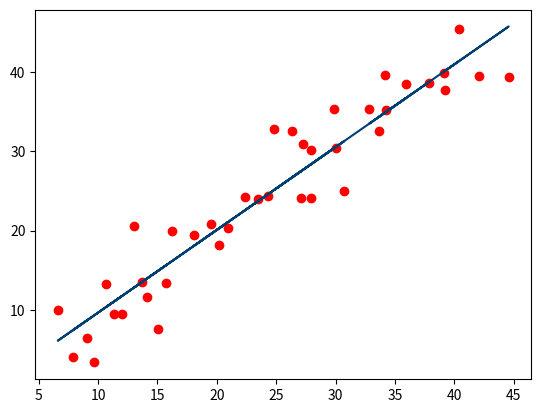

The script that saved this image:
"""
Linear Regression from scratch for 2D problem

The objective of Linear algebra in machine learning is to find the relation ship
between the points in the space.
Simple linear regression is used to find the best fit line of a dataset.

Line of an equation is given by: y = mx + c

To find the best fit line for N points in a space, we have to find the slope and the y intercept.
In this module we will try to plot a best fit line.
then we will calculate how good our best fit line is.

"""

from statistics import mean
import numpy as np 
import matplotlib.pyplot as plt
import random


class LinearRegression:
	"""
	Linear regression class for single variable. 
	To initialize the object instance, pass the length of the features
	which you have or want to generate. 

	- You can generate random data after that by using the 
		LinearRegression.generate_data(plot_data=False) method.
			Pass True if you want to see the dataset plotted on the graph

	- Fit the dataset with regression model using
		LinearRegression.fit(X, y)
			Where X -> Feature set array
				  y -> Labels array
	
	"""
	random.seed(20)
	m = 0           # slope
	c = 0           # y intercept

	def __init__(self, n):
		self.n = n
		self.X = 0
		self.y = 0

	def genereate_data(self, plot_data=False):
		"""
		Function takes an arg n and returns two np arrays
		X -> Feature set of n co-ordinates
		y - > Labels for n features

		These are random dataset generated for testing
		"""
		x = [ random.random()*10 + x for x in range(self.n) ]
		y = [ random.random()*10  + x for x in range(self.n) ]

		xs = np.array(x, dtype=np.float64)
		ys = np.array(y, dtype=np.float64)

		if plot_data:
			plt.scatter(xs, ys)
			plt.show()

		return xs, ys

	def best_fit_mc(self, xs, ys):
		"""
		Function takes two args: 
		X -> Numpy array of Features
		y -> Numpy array of labels

		Returns the best fit slope and intercepts for the graph
		"""
		p = ((mean(xs)*mean(ys)) - mean(xs*ys))
		q = ((mean(xs)*mean(xs)) - mean(xs*xs))          # denomiator
		

		m = p/q
		c = mean(ys) - m*mean(xs)

		return m, c

	def fit(self, xs, ys):
		self.X = xs
		self.y = ys
		self.m, self.c = self.best_fit_mc(self.X, self.y)
		
		print(self.m, self.c)
		model_line = [ self.m*x + self.c for x in self.X ]
		plt.scatter(self.X,self.y,color='red')	
		plt.plot(self.X, model_line, color='#003F72')

		plt.show()


def main():
	model = LinearRegression(40)
	X, y = model.genereate_data()
	model.fit(X, y)


if __name__ == '__main__':
	main()